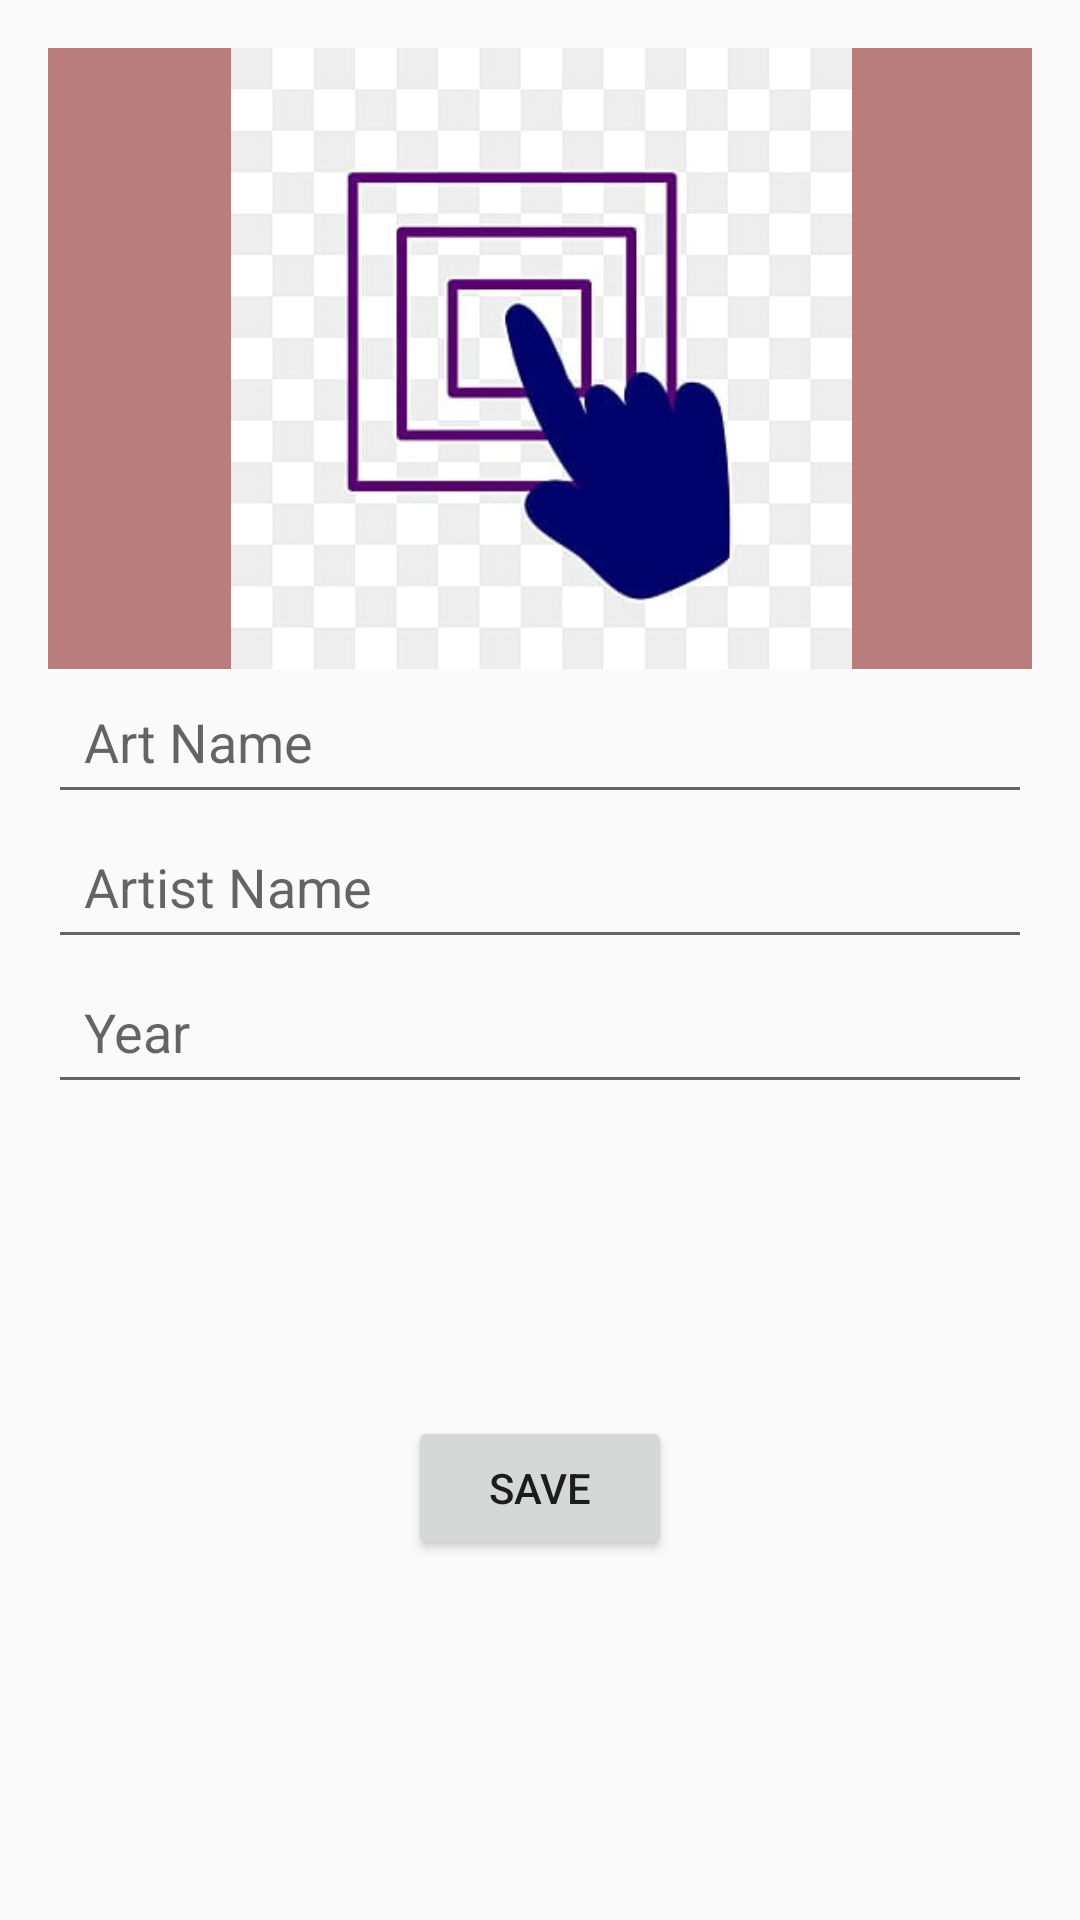

Write the Android layout XML for this screen, with the resource values it uses.
<!-- AndroidManifest.xml: application theme Theme.NavigationArt -->
<!-- res/layout/fragment_details.xml -->
<?xml version="1.0" encoding="utf-8"?>
<androidx.constraintlayout.widget.ConstraintLayout
    xmlns:android="http://schemas.android.com/apk/res/android"
    xmlns:app="http://schemas.android.com/apk/res-auto"
    xmlns:tools="http://schemas.android.com/tools"
    android:layout_width="match_parent"
    android:layout_height="match_parent"
    android:padding="16dp"
    tools:context=".view.DetailsFragment">

    
    <ImageView
        android:id="@+id/imageView"
        android:layout_width="359dp"
        android:layout_height="207dp"
        android:adjustViewBounds="true"
        android:background="#B97D7D"
        android:contentDescription="Sanat eseri görseli"
        android:scaleType="fitCenter"
        android:src="@drawable/img_1"
        app:layout_constraintBottom_toTopOf="@+id/artNameid"
        app:layout_constraintDimensionRatio="16:9"
        app:layout_constraintEnd_toEndOf="parent"
        app:layout_constraintStart_toStartOf="parent"
        app:layout_constraintTop_toTopOf="parent" />

    
    <EditText
        android:id="@+id/artNameid"
        android:layout_width="0dp"
        android:layout_height="wrap_content"
        android:hint="Art Name"
        android:inputType="text"
        android:padding="12dp"
        app:layout_constraintTop_toBottomOf="@id/imageView"
        app:layout_constraintStart_toStartOf="parent"
        app:layout_constraintEnd_toEndOf="parent" />

    
    <EditText
        android:id="@+id/artistNameid"
        android:layout_width="0dp"
        android:layout_height="wrap_content"
        android:hint="Artist Name"
        android:inputType="text"
        android:padding="12dp"
        app:layout_constraintTop_toBottomOf="@id/artNameid"
        app:layout_constraintStart_toStartOf="parent"
        app:layout_constraintEnd_toEndOf="parent" />

    
    <EditText
        android:id="@+id/yearid"
        android:layout_width="0dp"
        android:layout_height="wrap_content"
        android:hint="Year"
        android:inputType="number"
        android:padding="12dp"
        app:layout_constraintTop_toBottomOf="@id/artistNameid"
        app:layout_constraintStart_toStartOf="parent"
        app:layout_constraintEnd_toEndOf="parent" />

    
    <Button
        android:id="@+id/saveid"
        android:layout_width="wrap_content"
        android:layout_height="wrap_content"
        android:text="Save"
        android:onClick="save"
        android:padding="12dp"
        app:layout_constraintTop_toBottomOf="@id/yearid"
        app:layout_constraintStart_toStartOf="parent"
        app:layout_constraintEnd_toEndOf="parent"
        app:layout_constraintBottom_toBottomOf="parent" />

</androidx.constraintlayout.widget.ConstraintLayout>
<!-- resources referenced by this layout -->
<resources>
  <!-- drawable img_1: png bitmap (drawable, 42887 bytes) -->
  <style name="Theme.NavigationArt" parent="Base.Theme.NavigationArt" />
  <style name="Base.Theme.NavigationArt" parent="Theme.AppCompat.Light.DarkActionBar">
          
          
      </style>
</resources>
